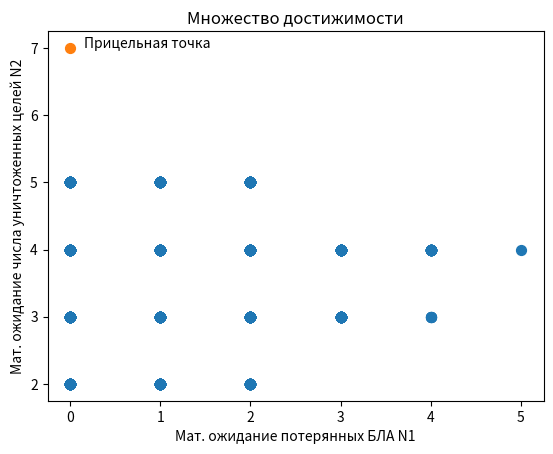

Here is the Python script that generated this plot:
"""Основной рассчетный модуль"""

import numpy as np
import matplotlib.pyplot as plt
from abc import ABCMeta, abstractmethod
import time


class Calc:
    """Класс, выполняющий основные вычисления критериев и т.п."""

    def __init__(self, req, t: float, steps: int = 10):
        """Метод-конструктор экземпляра класса для расчетов
        Ввод: request: Request - экземпляр класса Request
              t: float - время операции, сек
              steps: int = 10 - количество значений на интервале [min, max]
        Вывод: None"""

        if not isinstance(req, Request):
            raise ValueError('Ввод должен содержать экземпляр класса Request')

        self._obj = req
        # массивы всех значений к перебору. для целочисленных с шагом 1, для плавающих точек разбивка на steps шагов
        self.targets = req.targets_count  # не варьируется
        self.nums = np.linspace(req.ucavs_min, req.ucavs_max, req.ucavs_max - req.ucavs_min + 1)
        self.thetas = np.linspace(req.theta_min, req.theta_max, steps)
        self.lambdas = np.linspace(req.lambda_min, req.lambda_max, steps)
        self.mus = np.linspace(req.mu_min, req.mu_max, steps)
        self.p = req.kill_prob  # не варьируется
        self.t = t

        # массив из значений для каждой точки
        # будет содержать подмассивы вида [координата точки, значение критерия 1, значение критерия 2]
        self.values = []

    def _scalar(self, theta: float, lambda_: float, mu: float, num: int, a1: float, a2: float) -> float:
        """Метод, реализующий поиск решения на основе скалярной свертки критериев
        Ввод: theta, lambda_, mu: float -- текущие значения соответствующих параметров
              num: int -- текущее число БЛА
              a1, a2: float -- значения весовых коэффициентов для критерия 1 и критерия 2 соответственно, притом
              положительные и дающие в сумме 1
        Вывод: float -- значение критерия для точки"""

        n1 = self._obj.crit1(self.t, theta, lambda_, mu, num)
        n2 = self._obj.crit2(self.t, theta, lambda_, mu, self.p, num, self.targets)

        if a1 >= 0 and a2 >= 0 and np.isclose(a1 + a2, 1):
            if n1 is not None and n2 is not None:
                return a1 * n1 - a2 * n2
            else:
                raise ValueError('Один из критериев не считается')
        else:
            raise ValueError('Неверные значения коэффициентов при критериях')

    def _target(self, theta: float, lambda_: float, mu: float, num: int) -> float:
        """Метод, реализующий поиск решения на основе прицельной точки
            Ввод: theta, lambda_, mu: float -- текущие значения соответствующих параметров
                  num: int -- текущее число БЛА
            Вывод: float -- значение критерия для точки"""

        n1 = self._obj.crit1(self.t, theta, lambda_, mu, num)
        n2 = self._obj.crit2(self.t, theta, lambda_, mu, self.p, num, self.targets)

        if n1 is not None and n2 is not None:
            return n1 ** 2 + (n2 - self.targets) ** 2
        else:
            raise ValueError('Один из критериев не считается')

    def overkill(self, method: str, a1: float = 0.5, a2: float = 0.5, background: bool = False, rounded: bool = True,
                 output: bool = False, crits_output: bool = False):
        """Метод, реализующий подбор решения перебором
        Ввод: method: str - указатель на алгоритм решения:
                  'scalar' для скалярной свертки
                  'target' для решения с прицельной точкой
                  'pareto' для построения множества Парето
              a1, a2: float -- значения весовых коэффициентов для критерия 1 и критерия 2 соответственно, притом
              положительные и дающие в сумме 1
              background -- флаг для включения вывода некоторых промежуточных параметров расчетов
              rounded -- флаг для включения округления выводов
              output -- флаг для включения возврата методом значений
              crits_output -- флаг для включения возврата значений критериев crit1 и crit2
        Вывод: min_crit -- полученное наименьшее значение критерия
               params -- массив, состоящий из значений theta, lambda, mu, n для наименьшего значения критерия"""

        if not (a1 >= 0 and a2 >= 0 and np.isclose(a1 + a2, 1)):
            raise ValueError('Неверные значения коэффициентов при критериях')

        skipcount = 0
        count = 0
        min_crit = None
        params = None
        graph = False
        n1s = []  # x -- МО упавших БЛА
        n2s = []  # y -- МО количества пораженных целей
        labels = {}  # словарь для подписей под график

        # собственно, перебор значений
        for th in self.thetas:
            for la in self.lambdas:
                for mu in self.mus:
                    for n in self.nums:

                        match method.upper():
                            case 'SCALAR':
                                output = True
                                try:
                                    count += 1
                                    val = self._scalar(th, la, mu, n, a1, a2)
                                    if min_crit is not None:
                                        if val < min_crit:
                                            min_crit = val
                                            params = [th, la, mu, n]
                                    else:
                                        min_crit = val
                                        params = [th, la, mu, n]
                                except ValueError:
                                    # print(th, la, mu, n)
                                    skipcount += 1
                                    pass

                            case 'TARGET':
                                output = True
                                try:
                                    count += 1
                                    val = self._target(th, la, mu, n)
                                    if min_crit is not None:
                                        if val < min_crit:
                                            min_crit = val
                                            params = [th, la, mu, n]
                                    else:
                                        min_crit = val
                                        params = [th, la, mu, n]
                                except ValueError:
                                    # print(th, la, mu, n)
                                    skipcount += 1
                                    pass

                            case 'PARETO':
                                graph = True
                                try:
                                    count += 1
                                    n1 = self._obj.crit1(self.t, th, la, mu, n)
                                    n2 = self._obj.crit2(self.t, th, la, mu, self.p, n, self.targets)
                                    if n1 is not None and n2 is not None:
                                        n1s.append(n1)
                                        n2s.append(n2)

                                        key = f'{np.round(n1)},{np.round(n2)}'  # ключ для словаря

                                        # расстояние до точки, для которой будем писать аннотацию:
                                        distance = (np.round(n1) - n1) ** 2 + (np.round(n2) - n2) ** 2

                                        # текст аннотации:
                                        label = (f'Среднее время сохранения работоспособности: {np.round(1 / th, 2)}\n'    
                                                 f'Среднее время обнаружения и идентификации: {np.round(1 / la, 2)}\n'  
                                                 f'Средняя продолжительность атаки по цели: {np.round(1 / mu, 2)}\n'
                                                 f'Потребное число БЛА = {np.round(n)}')

                                        # выбираем ближайшую точку к той, что будем рисовать на графике
                                        if key in labels:
                                            if distance < labels[key][0]:
                                                labels.update({key: [distance, label]})
                                        else:
                                            labels.update({key: [distance, label]})

                                    else:
                                        skipcount += 1
                                        break
                                except ValueError:
                                    # print(th, la, mu, n)
                                    skipcount += 1
                                    pass

                            case _:
                                raise ValueError('Данный алгоритм не предусмотрен программой')

        if background:
            print(f'Всего {count} комбинаций')
            print(f'Пропущено {skipcount} комбинаций')
            if graph:
                print(f'Отрисовано {len(n1s)} точек\n')

        if graph:
            fig, ax = plt.subplots()

            if not rounded:
                scatter = ax.scatter(n1s, n2s)
            else:
                n1s_out = [np.round(x) for x in n1s]
                n2s_out = [np.round(x) for x in n2s]
                scatter = ax.scatter(n1s_out, n2s_out, s=50)

            ax.scatter(0, self.targets, s=50)

            ax.text(0.15, self.targets, 'Прицельная точка')

            # код для вывода аннотаций над точками
            annotation = ax.annotate(text='',
                                     xy=(0, 0),  # координаты точки по умолчанию
                                     xytext=(20, 20),  # расстояние до отметки
                                     textcoords='offset points',  # тип смещения (измерения в точках-points)
                                     bbox={'boxstyle': 'round', 'fc': 'w'},  # стиль аннотации
                                     arrowprops={'arrowstyle': '->'}  # стиль стрелочки
                                     )
            annotation.set_visible(False)  # убрать вывод аннотации на график по умолчанию (без наводки)

            def hovering_event(event):
                annotation_is_visible = annotation.get_visible()  # проверка на видимость аннотации
                if event.inaxes == ax:
                    is_contained, point_index = scatter.contains(event)  # проверка на нахождение точки + ее индекс
                    if is_contained:
                        point_location = scatter.get_offsets()[point_index['ind'][0]]  # вытаскиваем положение точки
                        annotation.xy = point_location
                        curr_key = f'{np.round(point_location[0])},{np.round(point_location[1])}'
                        text_label = labels[curr_key][1]
                        annotation.set_text(text_label)  # вставка текста в метку
                        annotation.set_visible(True)
                        fig.canvas.draw_idle()
                    else:
                        if annotation_is_visible:
                            annotation.set_visible(False)
                            fig.canvas.draw_idle()

            fig.canvas.mpl_connect('motion_notify_event', hovering_event)  # привязка события прохода по точке к функции

            ax.set_title('Множество достижимости')
            ax.set_xlabel('Мат. ожидание потерянных БЛА N1')
            ax.set_ylabel('Мат. ожидание числа уничтоженных целей N2')
            plt.show()

        if output:
            if not crits_output:
                return min_crit, params
            else:
                # params = [th, la, mu, n]
                n1 = self._obj.crit1(self.t, params[0], params[1], params[2], params[3])
                n2 = self._obj.crit2(self.t, params[0], params[1], params[2], self.p, params[3], self.targets)
                return min_crit, params, [n1, n2]


class Request(metaclass=ABCMeta):
    """Класс, формирующий запрос на подачу для рассчета критериев"""

    def __init__(self, m: int, n_min: int, n_max: int, t1_min: float, t1_max: float, t2_min: float, t2_max: float,
                 t3_min: float, t3_max: float, p: float):
        """Метод-конструктор экземпляра любого из "потомков" класса
        Ввод: m: int - предполагаемое число целей в целевой области, ед.
              n_min, n_max: int - диапазон количества БЛА, участвующих в операции, сек
              t1_min, t1_max: float - диапазон дня среднего времени сохранения работоспособности, сек
              t2_min, t2_max: float - диапазон среднего времени обнаружения цели, сек
              t3_min, t3_max: float - диапазон среднего времени поражения обнаруженной цели, сек
              p: float - вероятность поражения обнаруженной идентифицированной цели, сек
        Вывод: None"""

        try:
            self.targets_count = m  # число целей
            self.ucavs_min = n_min  # UCAV это Unmanned Combat Aerial Vehicle - Боевой БЛА
            self.ucavs_max = n_max
            self.theta_max = 1 / t1_min  # несколько параметров для расчетов критериев
            self.theta_min = 1 / t1_max
            self.lambda_max = 1 / t2_min
            self.lambda_min = 1 / t2_max
            self.mu_max = 1 / t3_min
            self.mu_min = 1 / t3_max
        except TypeError:
            raise TypeError('Неверный тип вводных данных (см. help(Request.__init__))')
        if 0. < p < 1.:  # без точек ругает за плохие операции с булями
            self.kill_prob = p  # вероятность поразить цель
        else:
            raise ValueError('Неверно задана вероятность поражения цели')

    @abstractmethod
    def crit1(self, t: float, theta: float, lambda_: float, mu: float, n: int):
        """Метод, выполняющий расчет критерия 1 -- математического ожидания числа БЛА,
        которые будут потеряны к моменту времени t
        Ввод: t: float - момент времени, сек
              theta, lambda_, mu: float - значения соответствующих параметров
              n: int - число БЛА
        Вывод: float - значение критерия """

        pass

    @abstractmethod
    def crit2(self, t: float, theta: float, lambda_: float, mu: float, p: float, n: int, m: int):
        """Метод, выполняющий расчет критерия 2 -- математического ожидания числа целей,
        которые будут уничтожены к моменту времени t
        Ввод: t: float - момент времени, сек
              theta, lambda_, mu: float - значения соответствующих параметров
        Вывод: float - значение критерия """

        pass


class Standard(Request):
    """Класс, формирующий запрос на подачу для рассчета критериев стандартного БПЛА"""

    def __init__(self, m: int, n_min: int, n_max: int, t1_min: float, t1_max: float, t2_min: float, t2_max: float,
                 t3_min: float, t3_max: float, p: float):
        """Метод-конструктор экземпляра классического простейшего экземпляра БЛА
        Ввод/вывод: см. help(Request.__init__)"""

        super().__init__(m, n_min, n_max, t1_min, t1_max, t2_min, t2_max, t3_min, t3_max, p)

    @staticmethod
    def _p1(t: float, theta: float, lambda_: float, mu: float) -> float:
        """Метод, выполняющий расчет вероятности потери БЛА к моменту времени t
        Ввод: t: float - момент времени, сек
              theta, lambda_, mu: float - значения соответствующих параметров
        Вывод: float - значение критерия """

        if lambda_ != mu:
            p = (lambda_ * theta / (mu + theta) * (((1 - np.exp(-(lambda_ + theta) * t)) / lambda_ + theta)
                                                   - ((1 - np.exp(-(mu + theta) * t)) / (lambda_ - mu)))
                 + theta / (lambda_ + theta) * (1 - np.exp(-(lambda_ + theta) * t)))
        else:
            p = (lambda_ * theta / (mu + theta) * (((1 - np.exp(-(lambda_ + theta) * t)) / lambda_ + theta)
                                                   - (t * np.exp(-(lambda_ + theta) * t)))
                 + theta / (lambda_ + theta) * (1 - np.exp(-(lambda_ + theta) * t)))
        if 0. <= p <= 1.:
            return p
        else:
            raise ValueError('Вероятность p1 вне своего диапазона')

    @staticmethod
    def _p2(t: float, theta: float, lambda_: float, mu: float) -> float:
        """Метод, выполняющий расчет вероятности успешного завершения операции к моменту времени t
        Ввод: t: float - момент времени, сек
              theta, lambda_, mu: float - значения соответствующих параметров
        Вывод: float - знач1ение критерия """

        if lambda_ != mu:
            p = (lambda_ * mu / (mu + theta)) * (((1 - np.exp(-(lambda_ + theta) * t)) / (lambda_ + theta))
                                                 - ((np.exp(-(mu + theta) * t)) * (1 - np.exp(-(lambda_ - mu) * t)))
                                                 / (lambda_ - mu))
        else:
            p = (lambda_ * mu / (mu + theta)) * (((1 - np.exp(-(lambda_ + theta) * t)) / (lambda_ + theta))
                                                 - (t * np.exp(-(lambda_ + theta) * t)))
        if 0. <= p <= 1.:
            return p
        else:
            raise ValueError('Вероятность p2 вне своего диапазона')

    def crit1(self, t: float, theta: float, lambda_: float, mu: float, n: int) -> float:
        """Метод, выполняющий расчет критерия 1 -- математического ожидания числа БЛА,
        которые будут потеряны к моменту времени t
        Ввод/вывод: см. help(Request._crit1)"""

        return self._p1(t, theta, lambda_, mu) * n

    def crit2(self, t: float, theta: float, lambda_: float, mu: float, p: float, n: int, m: int) -> float:
        """Метод, выполняющий расчет критерия 2 -- математического ожидания числа целей,
        которые будут уничтожены к моменту времени t
        Ввод/вывод: см. help(Request._crit2)"""

        return m * (1 - (1 - self._p2(t, theta, lambda_, mu) * p / m) ** n)


def main():
    """Основная исполняющая функция"""

    start = time.time()  # для слежения за быстродействием
    np.seterr(all='ignore')  # игнорируем варнинги

    # в статье приведены значения theta = 0.01 ~ t1 = 100, lambda_ = 0.2 ~ t2 = 5, mu = 2 ~ t3 = 0.5
    t = 60  # время операции В МИНУТАХ, def = 300
    m = 7  # число целей, def = 7
    n_min = 4  # число БЛА, def = 4
    n_max = 12  # def = 12
    t1_min = 20  # позже theta, def = 80
    t1_max = 200  # def = 1200
    t2_min = 2  # позже lambda, def = 3
    t2_max = 10  # def = 100
    t3_min = 0.1  # позже mu, def = 0.2
    t3_max = 1  # def = 1
    p = 0.7  # вероятность поражения
    s = 10
    std = Standard(m, n_min, n_max, t1_min, t1_max, t2_min, t2_max, t3_min, t3_max, p)
    calc = Calc(std, t, steps=s)

    bck = True
    rnd = True

    # для демонтрации скалярной свертки критериев
    min_, params = calc.overkill('scalar', background=bck, rounded=rnd)
    print(f'Скалярная свертка критериев. Минимум критерия = {min_}')
    print(f'Параметры: theta = {params[0]}, lambda = {params[1]}, mu = {params[2]}, n = {params[3]}\n')

    # для демонстрации метода с прицельной точкой
    min_, params = calc.overkill('target', background=bck, rounded=rnd)
    print(f'Метод прицельной точки. Минимум критерия = {np.round(min_)} ({min_})')
    print(f'Параметры: theta = {params[0]}, lambda = {params[1]}, mu = {params[2]}, n = {params[3]}\n')

    # для демонстрации множества Парето
    calc.overkill('pareto', background=bck, rounded=rnd)

    print(f'Время выполнения: {time.time() - start} секунд')


# во избежание лишних запусков при подключении
if __name__ == '__main__':
    main()
